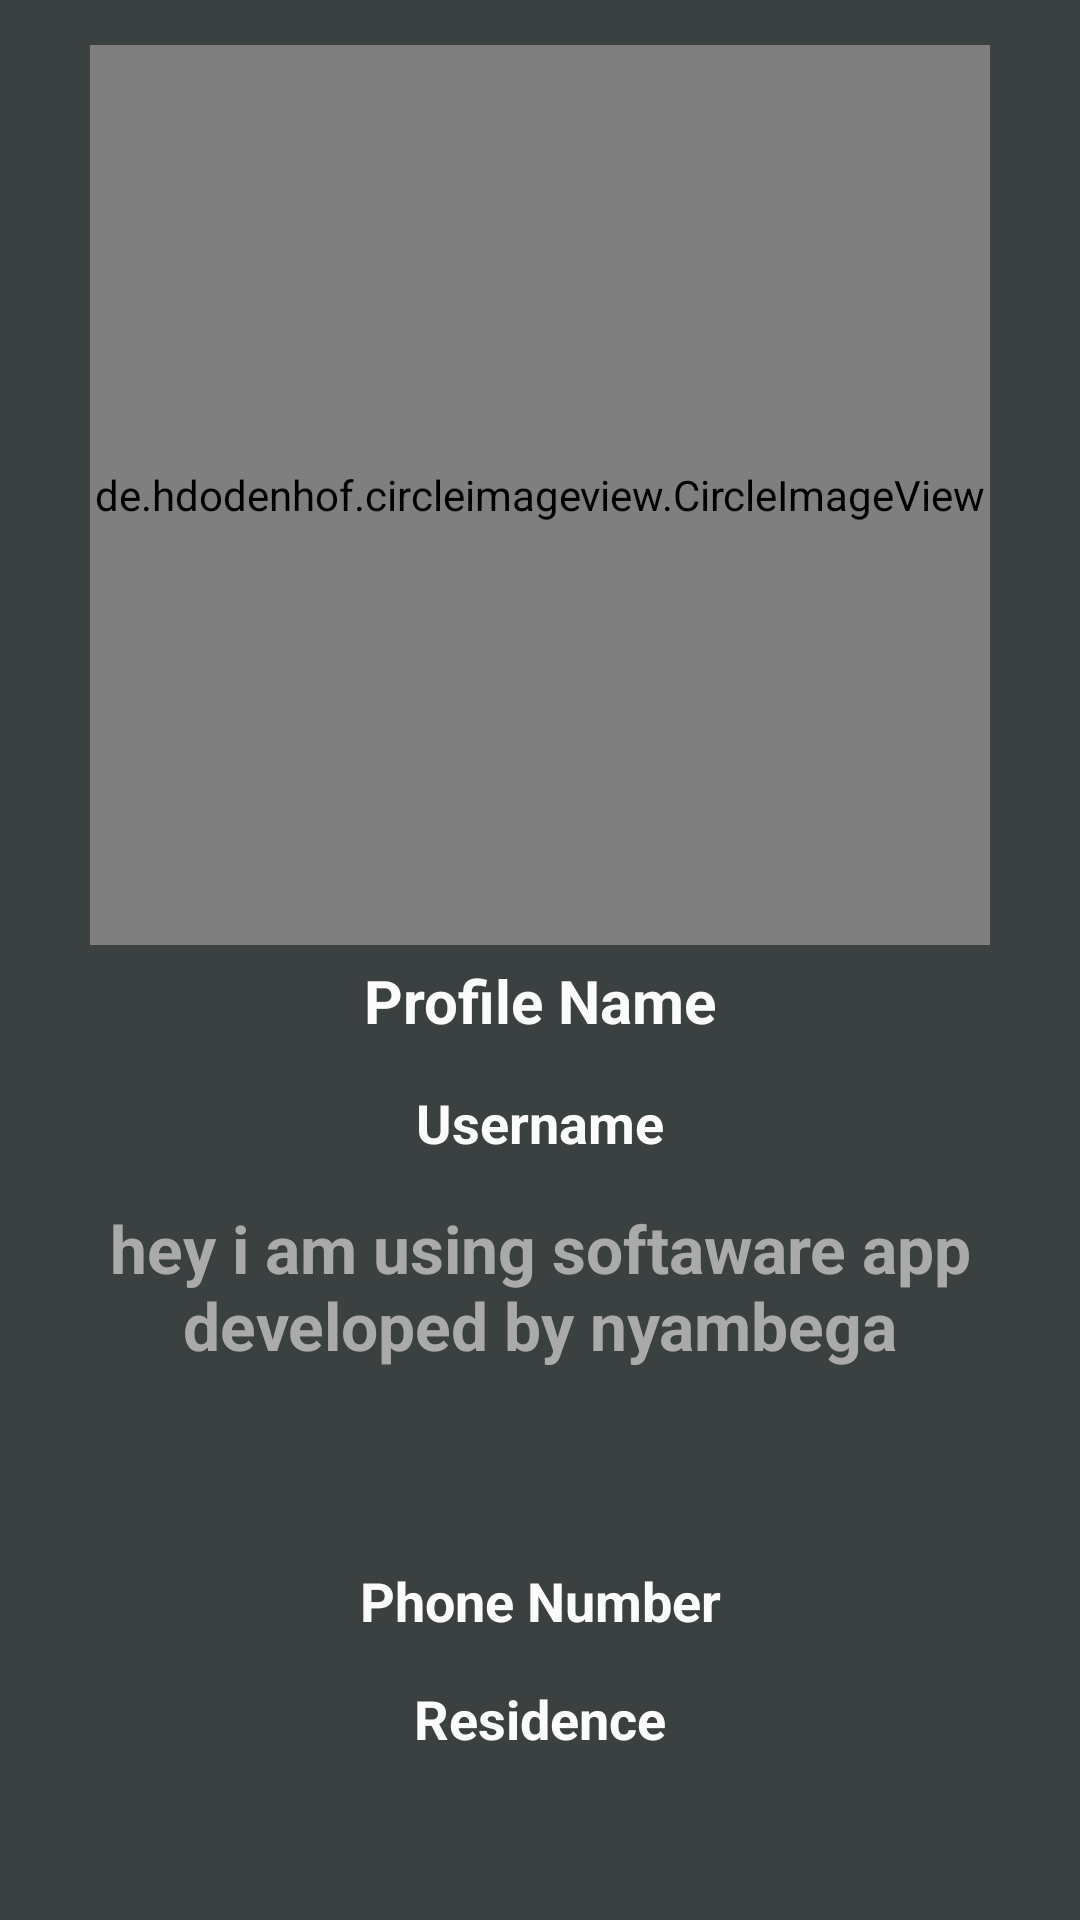

Layout XML and referenced resources for this Android screen:
<!-- AndroidManifest.xml: application theme AppTheme -->
<!-- res/layout/activity_profile.xml -->
<?xml version="1.0" encoding="utf-8"?>
<RelativeLayout  xmlns:android="http://schemas.android.com/apk/res/android"
    xmlns:app="http://schemas.android.com/apk/res-auto"
    xmlns:tools="http://schemas.android.com/tools"
    android:layout_width="match_parent"
    android:layout_height="match_parent"
    android:background="@color/colorProfile"
    tools:context=".ProfileActivity">

    <ScrollView
        android:layout_width="match_parent"
        android:layout_height="match_parent">
        <RelativeLayout
            android:layout_width="match_parent"
            android:layout_height="match_parent">

            <de.hdodenhof.circleimageview.CircleImageView
                android:id="@+id/my_profile_pic"
                android:layout_width="300dp"
                android:layout_height="300dp"
                android:layout_centerHorizontal="true"
                android:layout_alignParentTop="true"
                android:layout_marginTop="15dp"
                android:src="@drawable/profile_pic" />

            <TextView
                android:id="@+id/my_profile_full_name"
                android:layout_width="match_parent"
                android:layout_height="wrap_content"
                android:layout_below="@+id/my_profile_pic"
                android:layout_marginTop="5dp"
                android:text="Profile Name"
                android:textAlignment="center"
                android:textAllCaps="false"
                android:textColor="@color/backgroundcolor"
                android:textSize="20sp"
                android:textStyle="bold"/>

            <TextView
                android:id="@+id/my_profile_username"
                android:layout_width="match_parent"
                android:layout_height="wrap_content"
                android:layout_below="@+id/my_profile_full_name"
                android:layout_marginTop="15dp"
                android:text="Username"
                android:textAlignment="center"
                android:textAllCaps="false"
                android:textColor="@color/backgroundcolor"
                android:textSize="18sp"
                android:textStyle="bold"/>

            <TextView
                android:id="@+id/my_profile_status"
                android:layout_width="match_parent"
                android:layout_height="wrap_content"
                android:layout_below="@+id/my_profile_username"
                android:layout_marginTop="10dp"
                android:padding="5dp"
                android:text="hey i am using softaware app developed by nyambega"
                android:textAlignment="center"
                android:textAllCaps="false"
                android:textColor="@android:color/darker_gray"
                android:textSize="22sp"
                android:textStyle="bold" />

            <TextView
                android:id="@+id/my_profile_phone_number"
                android:layout_width="match_parent"
                android:layout_height="wrap_content"
                android:layout_below="@+id/my_profile_status"
                android:layout_marginTop="60dp"
                android:text="Phone Number"
                android:textAlignment="center"
                android:textAllCaps="false"
                android:textColor="@color/backgroundcolor"
                android:textSize="18sp"
                android:textStyle="bold"/>
            <TextView
                android:id="@+id/my_profile_residence"
                android:layout_width="match_parent"
                android:layout_height="wrap_content"
                android:layout_below="@+id/my_profile_phone_number"
                android:layout_marginTop="15dp"
                android:text="Residence"
                android:textAlignment="center"
                android:textAllCaps="false"
                android:textColor="@color/backgroundcolor"
                android:textSize="18sp"
                android:textStyle="bold"/>




        </RelativeLayout>



    </ScrollView>
</RelativeLayout>
<!-- resources referenced by this layout -->
<resources>
  <color name="backgroundcolor">#FCFCFC</color>
  <color name="colorProfile">#3B4041</color>
  <style name="AppTheme" parent="Theme.AppCompat.Light.NoActionBar">
          
          <item name="colorPrimary">@color/colorPrimary</item>
          <item name="colorPrimaryDark">@color/colorPrimary</item>
          <item name="colorAccent">@color/colorAccent</item>
  
      </style>
  <color name="colorPrimary">#00BFFF</color>
  <color name="colorAccent">#D81B60</color>
</resources>
